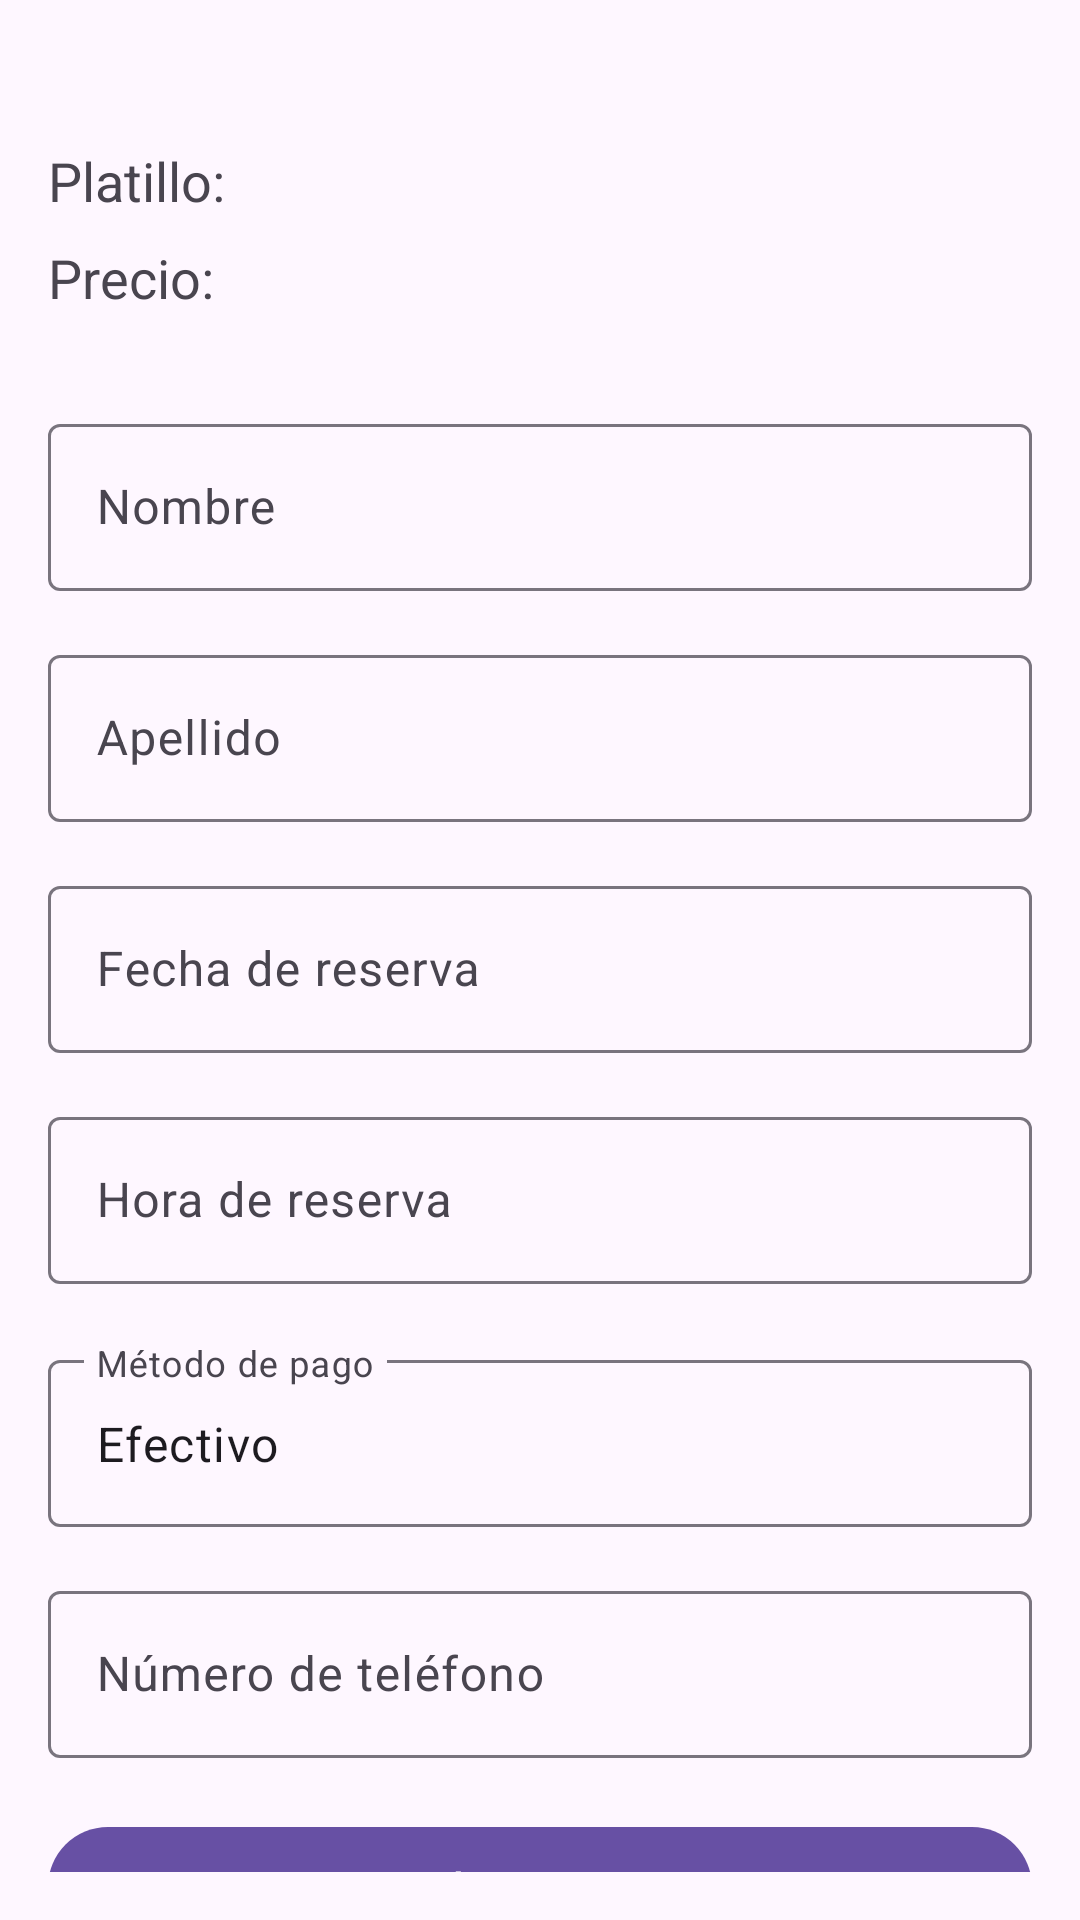

Android layout source for this screen:
<!-- AndroidManifest.xml: application theme Theme.Login_prueba -->
<!-- res/layout/activity_reservation.xml -->
<?xml version="1.0" encoding="utf-8"?>
<androidx.constraintlayout.widget.ConstraintLayout xmlns:android="http://schemas.android.com/apk/res/android"
    xmlns:app="http://schemas.android.com/apk/res-auto"
    xmlns:tools="http://schemas.android.com/tools"
    android:id="@+id/main"
    android:layout_width="match_parent"
    android:layout_height="match_parent"
    tools:context=".ReservationActivity"
    android:padding="16dp">

    

    

    <TextView
        android:id="@+id/tvDishName"
        android:layout_width="0dp"
        android:layout_height="wrap_content"
        android:layout_marginTop="32dp"
        android:text="Platillo: "
        android:textSize="18sp"
        app:layout_constraintEnd_toEndOf="parent"
        app:layout_constraintHorizontal_bias="1.0"
        app:layout_constraintStart_toStartOf="parent"
        app:layout_constraintTop_toTopOf="parent" />

    <TextView
        android:id="@+id/tvDishPrice"
        android:layout_width="0dp"
        android:layout_height="wrap_content"
        android:text="Precio: "
        android:textSize="18sp"
        android:layout_marginTop="8dp"
        app:layout_constraintTop_toBottomOf="@id/tvDishName"
        app:layout_constraintStart_toStartOf="parent"
        app:layout_constraintEnd_toEndOf="parent" />

    

    

    <com.google.android.material.textfield.TextInputLayout
        android:id="@+id/nameInputLayout"
        android:layout_width="0dp"
        android:layout_height="wrap_content"
        android:layout_marginTop="120dp"
        android:hint="Nombre"
        app:layout_constraintEnd_toEndOf="parent"
        app:layout_constraintHorizontal_bias="0.0"
        app:layout_constraintStart_toStartOf="parent"
        app:layout_constraintTop_toTopOf="parent">

        <com.google.android.material.textfield.TextInputEditText
            android:id="@+id/etName"
            android:layout_width="match_parent"
            android:layout_height="wrap_content" />
    </com.google.android.material.textfield.TextInputLayout>

    <com.google.android.material.textfield.TextInputLayout
        android:id="@+id/surnameInputLayout"
        android:layout_width="0dp"
        android:layout_height="wrap_content"
        android:hint="Apellido"
        app:layout_constraintTop_toBottomOf="@id/nameInputLayout"
        app:layout_constraintStart_toStartOf="parent"
        app:layout_constraintEnd_toEndOf="parent"
        android:layout_marginTop="16dp">

        <com.google.android.material.textfield.TextInputEditText
            android:id="@+id/etSurname"
            android:layout_width="match_parent"
            android:layout_height="wrap_content" />
    </com.google.android.material.textfield.TextInputLayout>

    

    

    

    

    <com.google.android.material.textfield.TextInputLayout
        android:id="@+id/dateInputLayout"
        android:layout_width="0dp"
        android:layout_height="wrap_content"
        android:layout_marginTop="16dp"
        android:hint="Fecha de reserva"
        app:layout_constraintEnd_toEndOf="parent"
        app:layout_constraintHorizontal_bias="0.0"
        app:layout_constraintStart_toStartOf="parent"
        app:layout_constraintTop_toBottomOf="@id/surnameInputLayout">

        <com.google.android.material.textfield.TextInputEditText
            android:id="@+id/etDate"
            android:layout_width="match_parent"
            android:layout_height="wrap_content"
            android:inputType="date" />
    </com.google.android.material.textfield.TextInputLayout>

    <com.google.android.material.textfield.TextInputLayout
        android:id="@+id/timeInputLayout"
        android:layout_width="0dp"
        android:layout_height="wrap_content"
        android:layout_marginTop="16dp"
        android:hint="Hora de reserva"
        app:layout_constraintEnd_toEndOf="parent"
        app:layout_constraintHorizontal_bias="0.0"
        app:layout_constraintStart_toStartOf="parent"
        app:layout_constraintTop_toBottomOf="@id/dateInputLayout">

        <com.google.android.material.textfield.TextInputEditText
            android:id="@+id/etTime"
            android:layout_width="match_parent"
            android:layout_height="wrap_content"
            android:inputType="time" />
    </com.google.android.material.textfield.TextInputLayout>

    <com.google.android.material.textfield.TextInputLayout
        android:id="@+id/paymentInputLayout"
        android:layout_width="0dp"
        android:layout_height="wrap_content"
        android:layout_marginTop="20dp"
        android:hint="Método de pago"
        app:layout_constraintEnd_toEndOf="parent"
        app:layout_constraintHorizontal_bias="0.0"
        app:layout_constraintStart_toStartOf="parent"
        app:layout_constraintTop_toBottomOf="@id/timeInputLayout">

        <com.google.android.material.textfield.TextInputEditText
            android:id="@+id/etPayment"
            android:layout_width="match_parent"
            android:layout_height="wrap_content"
            android:editable="false"
            android:text="Efectivo" />
    </com.google.android.material.textfield.TextInputLayout>

    <com.google.android.material.textfield.TextInputLayout
        android:id="@+id/phoneInputLayout"
        android:layout_width="0dp"
        android:layout_height="wrap_content"
        android:hint="Número de teléfono"
        app:layout_constraintTop_toBottomOf="@id/paymentInputLayout"
        app:layout_constraintStart_toStartOf="parent"
        app:layout_constraintEnd_toEndOf="parent"
        android:layout_marginTop="16dp">

        <com.google.android.material.textfield.TextInputEditText
            android:id="@+id/etPhone"
            android:layout_width="match_parent"
            android:layout_height="wrap_content"
            android:inputType="phone" />
    </com.google.android.material.textfield.TextInputLayout>

    <com.google.android.material.button.MaterialButton
        android:id="@+id/btnReserve"
        android:layout_width="0dp"
        android:layout_height="wrap_content"
        android:layout_marginTop="96dp"
        android:text="Realizar Reserva"
        app:layout_constraintEnd_toEndOf="parent"
        app:layout_constraintHorizontal_bias="0.0"
        app:layout_constraintStart_toStartOf="parent"
        app:layout_constraintTop_toBottomOf="@id/paymentInputLayout" />

</androidx.constraintlayout.widget.ConstraintLayout>
<!-- resources referenced by this layout -->
<resources>
  <style name="Theme.Login_prueba" parent="Base.Theme.Login_prueba" />
  <style name="Base.Theme.Login_prueba" parent="Theme.Material3.DayNight.NoActionBar">
          
          
      </style>
</resources>
